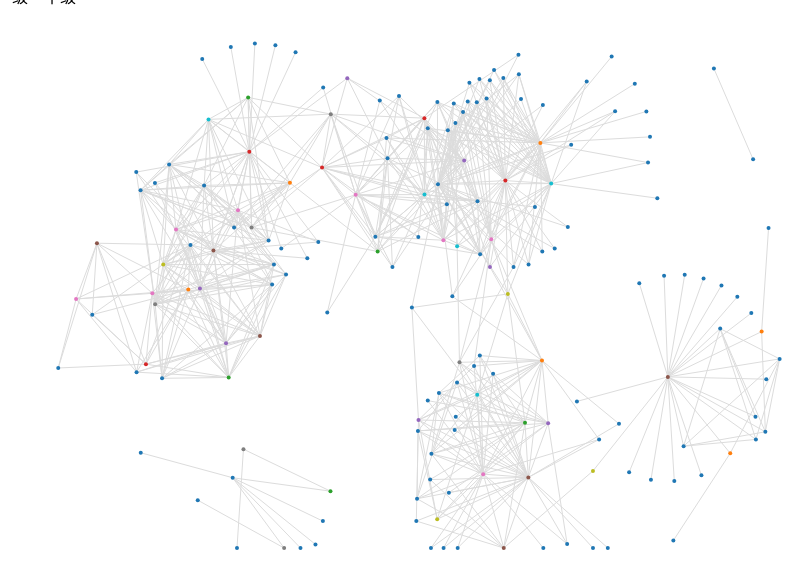
D3 v3 page, settled after 360 driven frames (6 s of simulated time); the page loaded 1 data file(s).



    d3.json("betweenessCentrality.json",function (error, graph) {
        if (error) {
            console.log("加载json文件出错", error);
        }
        betweenessCentrality(graph,d3);
    });

// ── betweenessCentrality.js
function betweenessCentrality(graph, d3) {//将图graph上的最短路径可视化
    var nodes = graph.nodes;
    var edges = graph.edges;

    var width = 900;
    var height = 550;


    var svg = d3.select("body")
        .append("svg")
        .attr("width", width)
        .attr("height", height);

    var force = d3.layout.force()
        .nodes(nodes)		//指定节点数组
        .links(edges)		//指定连线数组
        .size([width, height])	//指定范围
        .linkDistance(100)	//指定连线长度
        .charge([-80]);	//相互之间的作用力

    force.start();	//开始作用

    //添加连线
    var svg_edges = svg.selectAll("line")
        .data(edges)
        .enter()
        .append("line")
        .style("stroke", gray)
        .style("stroke-width", 1);

    var min = nodes[0].bCentrality;
    var max = nodes[0].bCentrality;
    nodes.forEach(element => {
        if (element.bCentrality > max) max = element.bCentrality;
        if (element.bCentrality < min) min = element.bCentrality;
    });
    var scale = d3.scale.linear()
        .domain([min, max])
        .range([0, 1]);
    var color = d3.scale.category10();

    //添加节点
    var svg_nodes = svg.selectAll("circle")
        .data(nodes)
        .enter()
        .append("circle")
        .attr("r", "2")
        .style("fill", function (d) {
            return color(scale(d.bCentrality) * 10);
        })
        .sort(function (a, b) {
            return b.bCentrality - a.bCentrality;
        })
        .call(force.drag);	//使得节点能够拖动


    const magin = 10;
    force.on("tick", function () {	//对于每一个时间间隔
        //更新连线坐标
        svg_edges.attr("x1", function (d) {
            if (d.source.x < magin)
                d.source.x = magin;
            else if (d.source.x > width - magin)
                d.source.x = width - magin;
            return d.source.x;
        })
            .attr("y1", function (d) {
                if (d.source.y < magin)
                    d.source.y = magin;
                else if (d.source.y > height - magin)
                    d.source.y = height - magin;
                return d.source.y;
            })
            .attr("x2", function (d) {
                if (d.target.x < magin)
                    d.target.x = magin;
                else if (d.target.x > width - magin)
                    d.target.x = width - magin;
                return d.target.x;
            })
            .attr("y2", function (d) {
                if (d.target.y < magin)
                    d.target.y = magin;
                else if (d.target.y > height - magin)
                    d.target.y = height - magin;
                return d.target.y;
            })

        //更新节点坐标
        svg_nodes.attr("cx", function (d) {
            if (d.x < magin)
                d.x = magin;
            else if (d.x > width - magin)
                d.x = width - magin;
            return d.x;
        })
            .attr("cy", function (d) {
                if (d.y < magin)
                    d.y = magin;
                else if (d.y > height - magin)
                    d.y = height - magin;
                return d.y;
            })
    });
}

// ── color.js
const gray = "#DCDCDC";//灰色
const skyBlue = "#00BFFF";//天蓝色
const red = "#FF0000";//红色
const lightGreen = "#90EE90";//浅绿色
const purple = "#A020F0";//紫色
const black ="#000000";//黑色
const orange = "#FFA500";//橘黄色

### data: betweenessCentrality.json
{
 "edges": [
  {
   "source": 0,
   "target": 98
  },
  {
   "source": 1,
   "target": 124
  },
  {
   "source": 2,
   "target": 114
  },
  {
   "source": 2,
   "target": 77
  },
  {
   "source": 2,
   "target": 88
  },
  {
   "source": 3,
   "target": 74
  },
  {
   "source": 3,
   "target": 129
  },
  {
   "source": 3,
   "target": 164
  },
  "... 630 more items"
 ],
 "nodes": [
  {
   "bCentrality": 0,
   "name": 0
  },
  {
   "bCentrality": 0,
   "name": 1
  },
  {
   "bCentrality": 0,
   "name": 2
  },
  {
   "bCentrality": 0,
   "name": 3
  },
  {
   "bCentrality": 162,
   "name": 4
  },
  {
   "bCentrality": 155,
   "name": 5
  },
  {
   "bCentrality": 0,
   "name": 6
  },
  {
   "bCentrality": 0,
   "name": 7
  },
  "... 168 more items"
 ]
}